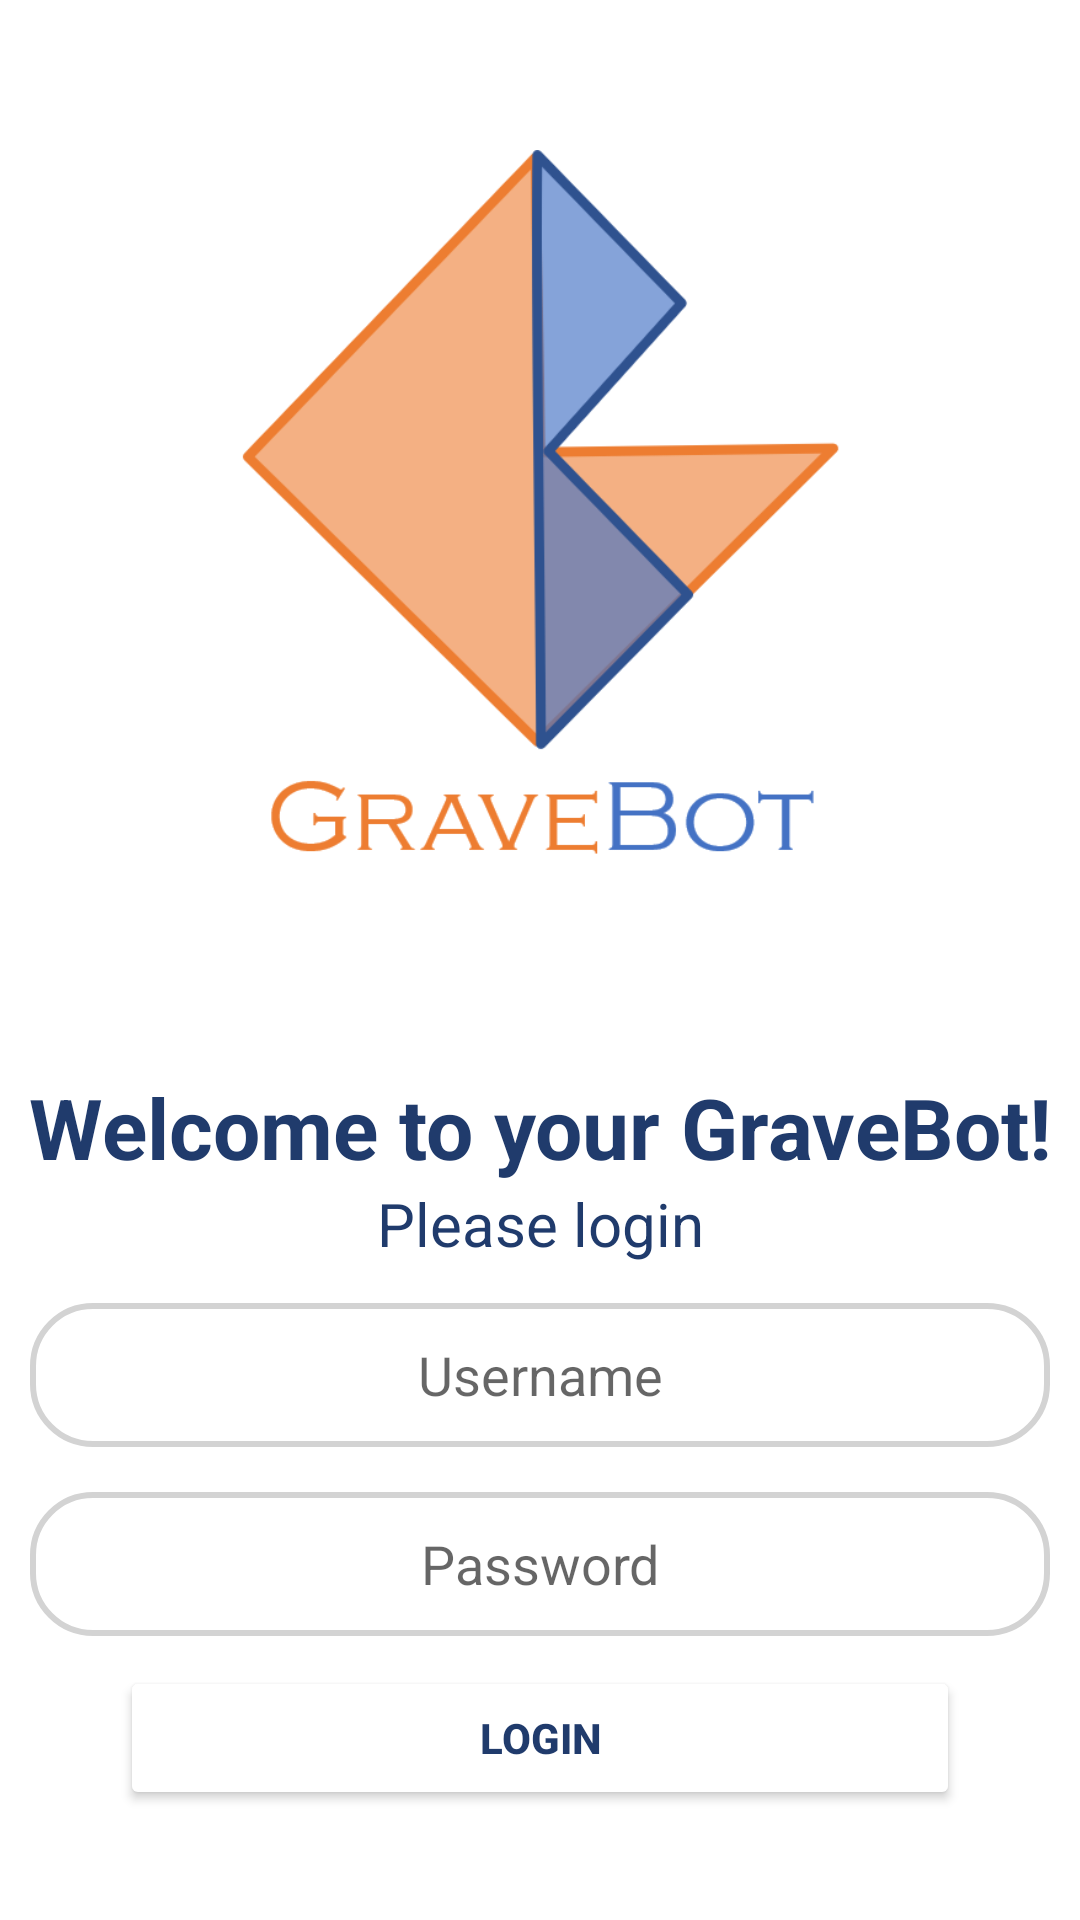

Here is an Android app screen rendered from its layout file. Give the layout XML and the strings, colors and styles it references.
<!-- AndroidManifest.xml: application theme Theme.GraveBot -->
<!-- res/layout/activity_login.xml -->
<?xml version="1.0" encoding="utf-8"?>
<androidx.constraintlayout.widget.ConstraintLayout xmlns:android="http://schemas.android.com/apk/res/android"
    xmlns:app="http://schemas.android.com/apk/res-auto"
    xmlns:tools="http://schemas.android.com/tools"
    android:layout_width="match_parent"
    android:layout_height="match_parent"
    tools:context=".LoginActivity">

    <LinearLayout
        android:layout_width="match_parent"
        android:layout_height="match_parent"
        android:orientation="vertical"
        app:layout_constraintBottom_toBottomOf="parent"
        app:layout_constraintEnd_toEndOf="parent"
        app:layout_constraintStart_toStartOf="parent"
        app:layout_constraintTop_toTopOf="parent">

        <ImageView
            android:id="@+id/imageView"
            android:layout_width="match_parent"
            android:layout_height="262dp"
            android:layout_marginTop="50dp"
            android:src="@drawable/logo" />

        <TextView
            android:id="@+id/lblHeader"
            android:layout_width="match_parent"
            android:layout_height="wrap_content"
            android:layout_marginTop="45dp"
            android:text="Welcome to your GraveBot!"
            android:textAlignment="center"
            android:textAppearance="@style/TextAppearance.AppCompat.Large"
            android:textColor="#203B6C"
            android:textSize="28sp"
            android:textStyle="bold" />

        <TextView
            android:id="@+id/lblPleaseLogin"
            android:layout_width="match_parent"
            android:layout_height="wrap_content"
            android:text="Please login"
            android:textAlignment="center"
            android:textColor="#203B6C"
            android:textSize="20sp" />

        <Space
            android:layout_width="match_parent"
            android:layout_height="13dp" />

        <EditText
            android:id="@+id/txtUserName"
            android:layout_width="match_parent"
            android:layout_height="wrap_content"
            android:layout_marginStart="10dp"
            android:layout_marginEnd="10dp"
            android:background="@drawable/edit_text_bg"
            android:ems="10"
            android:hint="Username"
            android:inputType="textPersonName"
            android:minHeight="48dp"
            android:textAlignment="center"
            android:textColor="@color/black"

            />

        <Space
            android:layout_width="match_parent"
            android:layout_height="15dp" />

        <EditText
            android:id="@+id/txtPassword"
            android:layout_width="match_parent"
            android:layout_height="wrap_content"
            android:layout_marginStart="10dp"
            android:layout_marginEnd="10dp"
            android:background="@drawable/edit_text_bg"
            android:ems="10"
            android:hint="Password"
            android:inputType="textPersonName|textPassword"
            android:minHeight="48dp"
            android:textAlignment="center"
            android:textColor="@color/black" />

        <Space
            android:layout_width="match_parent"
            android:layout_height="10dp" />

        <Button
            android:id="@+id/btnLogin"
            android:layout_width="match_parent"
            android:layout_height="wrap_content"
            android:layout_marginStart="40dp"
            android:layout_marginEnd="40dp"
            android:backgroundTint="#F4B183"
            android:backgroundTintMode="add"
            android:text="Login"
            android:textColor="#203B6C"
            android:textStyle="bold"
            app:cornerRadius="20dp" />

        <Space
            android:layout_width="match_parent"
            android:layout_height="5dp" />

        <Space
            android:layout_width="match_parent"
            android:layout_height="5dp" />

        <LinearLayout
            android:layout_width="match_parent"
            android:layout_height="wrap_content"
            android:orientation="horizontal">

            <Space
                android:layout_width="wrap_content"
                android:layout_height="wrap_content"
                android:layout_weight="1" />

            <Space
                android:layout_width="wrap_content"
                android:layout_height="wrap_content"
                android:layout_weight="0"
                android:minWidth="10dp" />
        </LinearLayout>

    </LinearLayout>
</androidx.constraintlayout.widget.ConstraintLayout>
<!-- resources referenced by this layout -->
<resources>
  <!-- drawable edit_text_bg (drawable) -->
  <?xml version="1.0" encoding="utf-8"?>
  <shape xmlns:android="http://schemas.android.com/apk/res/android">
  
      <corners android:radius="20dp"/>
  
      <stroke android:width="2dp"
          android:color="#D3D3D3"
          />
  
  
  
  </shape>
  <!-- drawable logo: png bitmap (drawable-v24, 32986 bytes) -->
  <style name="Theme.GraveBot" parent="Theme.MaterialComponents.DayNight.DarkActionBar">
          
          <item name="colorPrimary">@color/purple_500</item>
          <item name="colorPrimaryVariant">@color/purple_700</item>
          <item name="colorOnPrimary">@color/white</item>
          
          <item name="colorSecondary">@color/teal_200</item>
          <item name="colorSecondaryVariant">@color/teal_700</item>
          <item name="colorOnSecondary">@color/black</item>
          
          <item name="android:statusBarColor" tools:targetApi="l">?attr/colorPrimaryVariant</item>
          
      </style>
  <!-- not gathered from this repository: default colours our renderer supplied (Android Studio template values) -->
  <color name="purple_500">#FF6200EE</color>
  <color name="purple_700">#FF3700B3</color>
  <color name="teal_200">#FF03DAC5</color>
  <color name="teal_700">#FF018786</color>
  <color name="black">#FF000000</color>
  <color name="white">#FFFFFFFF</color>
</resources>
